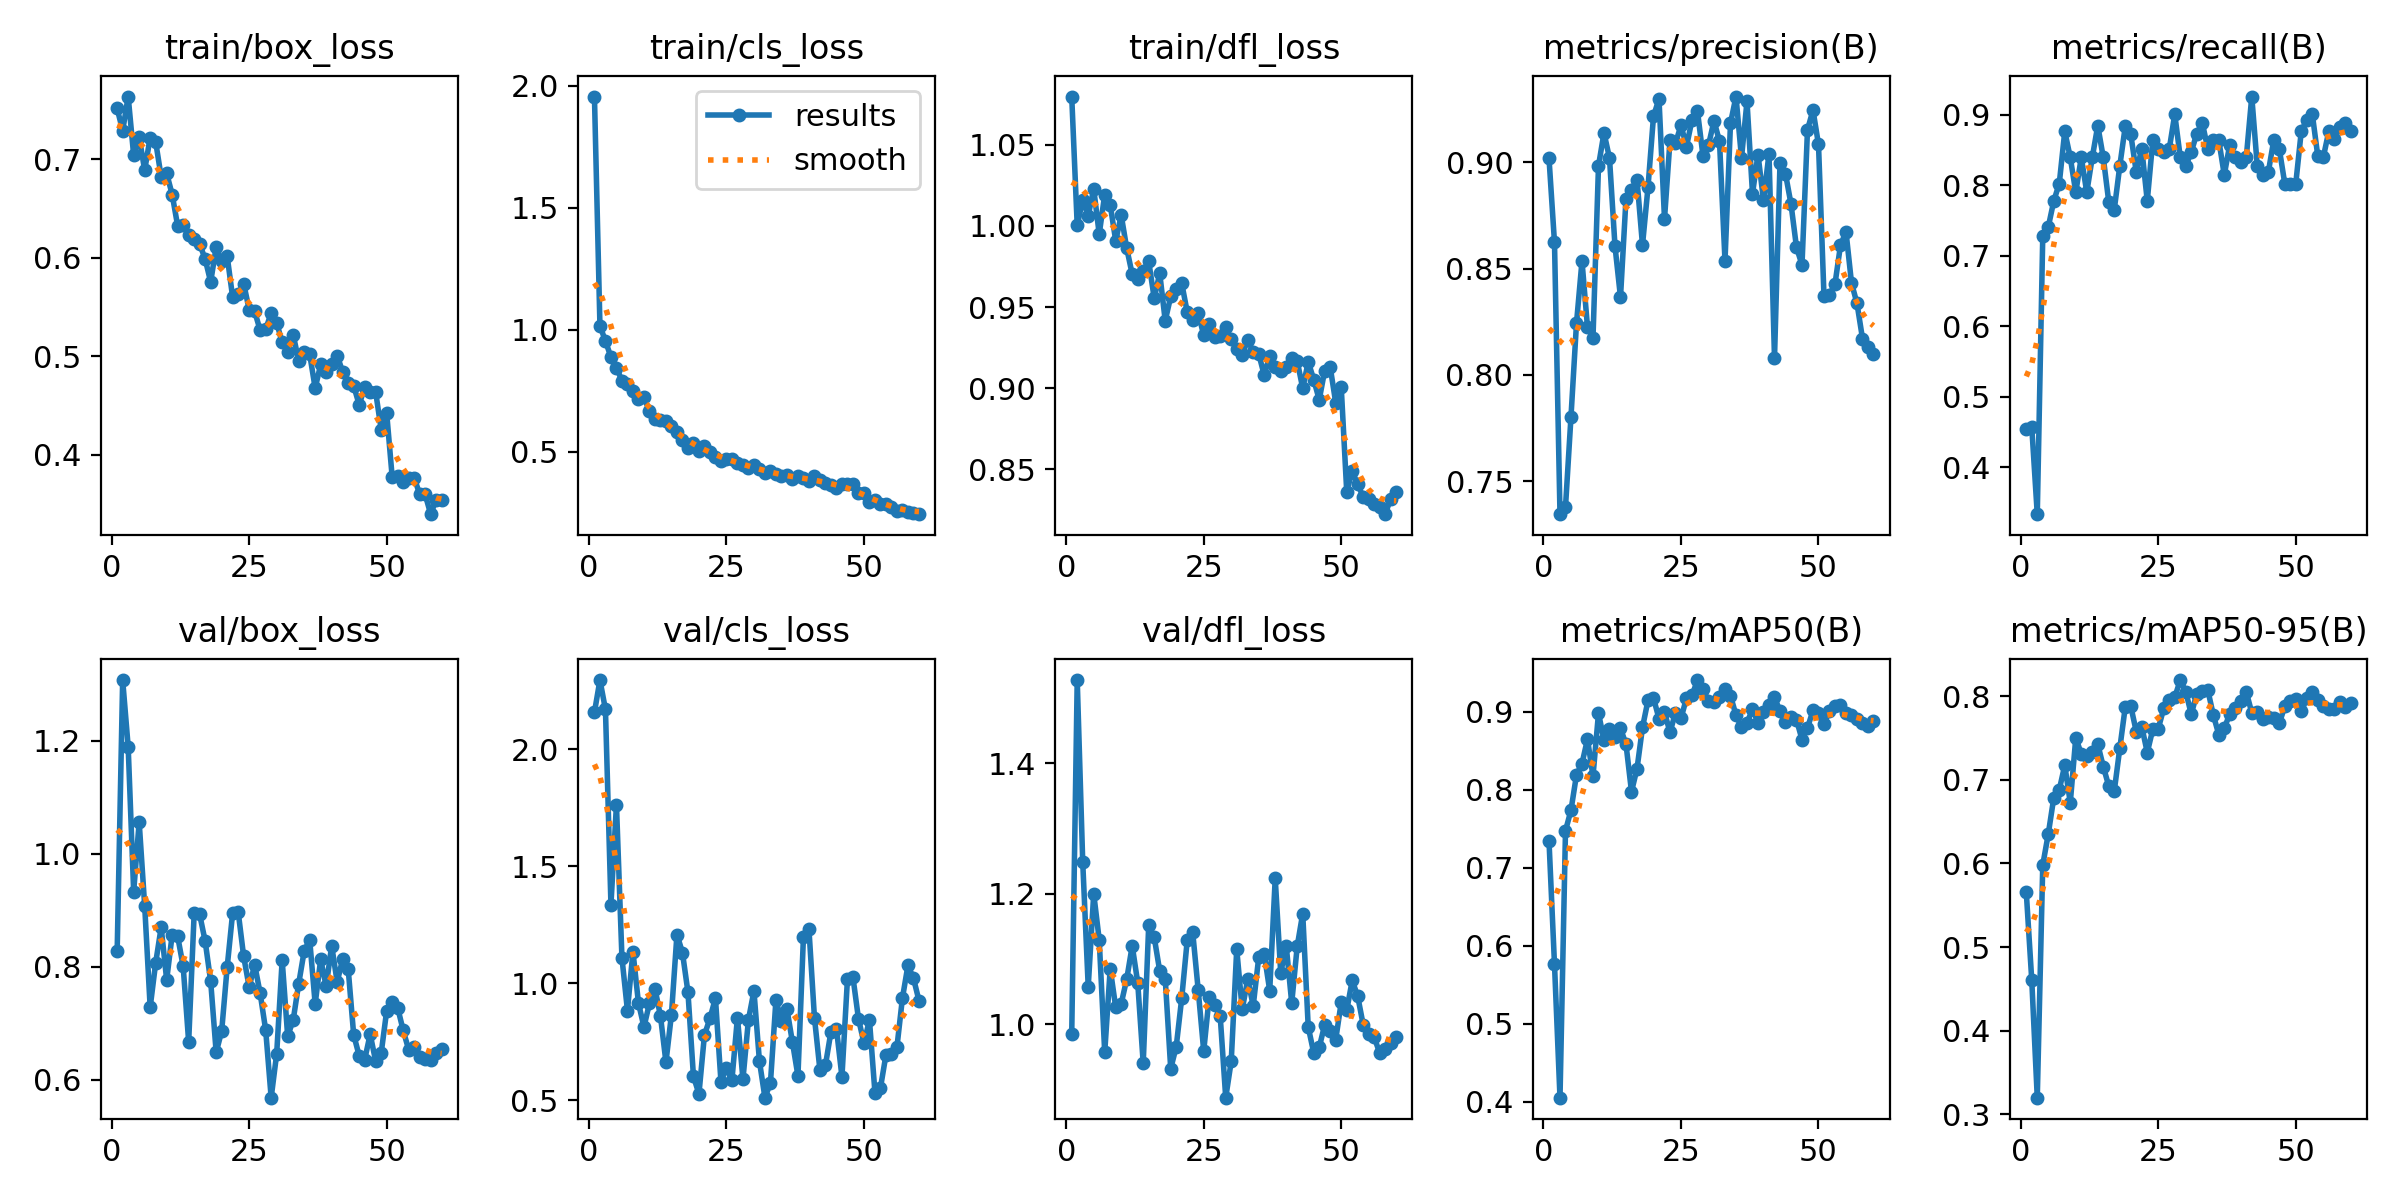

The table this chart was drawn from, first rows:
epoch, time, train/box_loss, train/cls_loss, train/dfl_loss, metrics/precision(B), metrics/recall(B), metrics/mAP50(B), metrics/mAP50-95(B), val/box_loss, val/cls_loss, val/dfl_loss, lr/pg0, lr/pg1, lr/pg2
1, 17.39, 0.7517, 1.956, 1.08, 0.902, 0.4547, 0.7347, 0.5658, 0.8274, 2.158, 0.9853, 0.00036, 0.00036, 0.00036
2, 29.84, 0.7291, 1.016, 1, 0.8623, 0.4568, 0.5762, 0.4602, 1.308, 2.295, 1.528, 0.0007278, 0.0007278, 0.0007278
3, 46.2, 0.7639, 0.9532, 1.016, 0.7345, 0.3333, 0.4053, 0.32, 1.19, 2.17, 1.249, 0.001083, 0.001083, 0.001083
4, 62.41, 0.7042, 0.8874, 1.006, 0.7379, 0.7284, 0.7475, 0.5982, 0.9328, 1.336, 1.058, 0.001426, 0.001426, 0.001426
5, 77.11, 0.7228, 0.8429, 1.023, 0.7804, 0.7407, 0.774, 0.6353, 1.056, 1.763, 1.2, 0.001756, 0.001756, 0.001756
6, 92.26, 0.689, 0.7911, 0.9949, 0.8243, 0.7778, 0.8192, 0.6785, 0.9083, 1.109, 1.13, 0.001835, 0.001835, 0.001835
7, 107.7, 0.7222, 0.7772, 1.019, 0.8536, 0.8025, 0.8337, 0.6881, 0.728, 0.8838, 0.9571, 0.001802, 0.001802, 0.001802
8, 122.2, 0.7178, 0.7495, 1.013, 0.8225, 0.8765, 0.865, 0.7175, 0.8068, 1.136, 1.086, 0.001769, 0.001769, 0.001769
9, 138.7, 0.6823, 0.7164, 0.9908, 0.8176, 0.8395, 0.8175, 0.6726, 0.87, 0.9165, 1.026, 0.001736, 0.001736, 0.001736
10, 153.5, 0.6857, 0.7228, 1.007, 0.8984, 0.7901, 0.8982, 0.7502, 0.7766, 0.8135, 1.032, 0.001703, 0.001703, 0.001703
11, 167.1, 0.6643, 0.665, 0.9862, 0.9139, 0.8395, 0.8638, 0.7311, 0.8566, 0.9146, 1.069, 0.00167, 0.00167, 0.00167
12, 182.4, 0.6324, 0.6339, 0.9702, 0.902, 0.7901, 0.8775, 0.7288, 0.8538, 0.9775, 1.121, 0.001637, 0.001637, 0.001637
13, 197.3, 0.6338, 0.6292, 0.9673, 0.8606, 0.8395, 0.8675, 0.7328, 0.8006, 0.8612, 1.064, 0.001604, 0.001604, 0.001604
14, 212.6, 0.6236, 0.6268, 0.9725, 0.8366, 0.8847, 0.8788, 0.7426, 0.6667, 0.6632, 0.9405, 0.001571, 0.001571, 0.001571
15, 230.2, 0.6193, 0.6038, 0.9782, 0.8829, 0.8395, 0.8585, 0.7159, 0.8947, 0.8666, 1.152, 0.001538, 0.001538, 0.001538
16, 245.4, 0.614, 0.5796, 0.9554, 0.8871, 0.7764, 0.7976, 0.6925, 0.8928, 1.209, 1.134, 0.001505, 0.001505, 0.001505
17, 260, 0.5988, 0.5479, 0.9709, 0.8919, 0.7654, 0.8269, 0.6866, 0.8452, 1.131, 1.082, 0.001472, 0.001472, 0.001472
18, 274.6, 0.5755, 0.5125, 0.9416, 0.8611, 0.8272, 0.88, 0.7375, 0.7743, 0.9627, 1.07, 0.001439, 0.001439, 0.001439
19, 289.8, 0.611, 0.5366, 0.9565, 0.8883, 0.8837, 0.9147, 0.7872, 0.6483, 0.6029, 0.9321, 0.001406, 0.001406, 0.001406
20, 303.2, 0.5971, 0.5037, 0.9611, 0.9217, 0.8723, 0.9177, 0.7882, 0.6858, 0.5277, 0.9659, 0.001373, 0.001373, 0.001373
21, 319.9, 0.6017, 0.5242, 0.9647, 0.9299, 0.8187, 0.8911, 0.7576, 0.7992, 0.7795, 1.04, 0.00134, 0.00134, 0.00134
22, 333.9, 0.5598, 0.4989, 0.9469, 0.8734, 0.8518, 0.8997, 0.7636, 0.8957, 0.8501, 1.129, 0.001307, 0.001307, 0.001307
23, 349.7, 0.5629, 0.4794, 0.9421, 0.9103, 0.7778, 0.8737, 0.7327, 0.8972, 0.9368, 1.141, 0.001274, 0.001274, 0.001274
24, 364.4, 0.5738, 0.4628, 0.9463, 0.909, 0.8636, 0.899, 0.7603, 0.8181, 0.5806, 1.052, 0.001241, 0.001241, 0.001241
25, 379.4, 0.5474, 0.4676, 0.9325, 0.9175, 0.8518, 0.8915, 0.7612, 0.7639, 0.6391, 0.9591, 0.001208, 0.001208, 0.001208
26, 394.7, 0.5455, 0.4685, 0.9396, 0.9075, 0.8478, 0.9178, 0.7855, 0.8035, 0.5883, 1.043, 0.001175, 0.001175, 0.001175
27, 410.9, 0.5264, 0.4517, 0.9315, 0.92, 0.8517, 0.9211, 0.7958, 0.7527, 0.8538, 1.03, 0.001142, 0.001142, 0.001142
28, 426, 0.5274, 0.4463, 0.9324, 0.924, 0.9007, 0.9408, 0.7988, 0.6879, 0.5905, 1.012, 0.001109, 0.001109, 0.001109
29, 440.8, 0.544, 0.4346, 0.9376, 0.9031, 0.8395, 0.9297, 0.8193, 0.568, 0.8447, 0.8877, 0.001076, 0.001076, 0.001076
30, 456.2, 0.534, 0.4459, 0.9302, 0.9081, 0.8272, 0.9133, 0.8054, 0.6456, 0.9678, 0.9434, 0.001043, 0.001043, 0.001043
31, 473, 0.5142, 0.4264, 0.9239, 0.9196, 0.8473, 0.9129, 0.7784, 0.8117, 0.6671, 1.115, 0.00101, 0.00101, 0.00101
32, 487.6, 0.5046, 0.4114, 0.9205, 0.91, 0.8733, 0.9193, 0.8031, 0.677, 0.5117, 1.023, 0.000977, 0.000977, 0.000977
33, 504.6, 0.5219, 0.4183, 0.93, 0.8538, 0.8889, 0.9296, 0.8062, 0.7053, 0.5746, 1.069, 0.000944, 0.000944, 0.000944
34, 521.4, 0.4956, 0.4075, 0.9223, 0.9185, 0.8518, 0.9207, 0.8076, 0.7696, 0.9297, 1.029, 0.000911, 0.000911, 0.000911
35, 536.6, 0.5044, 0.4003, 0.9212, 0.931, 0.8642, 0.8957, 0.7777, 0.8276, 0.8385, 1.103, 0.000878, 0.000878, 0.000878
36, 553.6, 0.5023, 0.4034, 0.908, 0.9021, 0.8642, 0.8802, 0.7541, 0.8479, 0.8903, 1.108, 0.000845, 0.000845, 0.000845
37, 568.4, 0.4676, 0.3886, 0.9201, 0.9287, 0.8148, 0.8859, 0.7621, 0.734, 0.7485, 1.052, 0.000812, 0.000812, 0.000812
38, 585.1, 0.4917, 0.398, 0.913, 0.8853, 0.8578, 0.9034, 0.7785, 0.8129, 0.6048, 1.224, 0.000779, 0.000779, 0.000779
39, 601.2, 0.4837, 0.3899, 0.9109, 0.9037, 0.8395, 0.8855, 0.7865, 0.7655, 1.2, 1.079, 0.000746, 0.000746, 0.000746
40, 616.8, 0.4924, 0.3804, 0.913, 0.8822, 0.8326, 0.8997, 0.7942, 0.8373, 1.231, 1.121, 0.000713, 0.000713, 0.000713
41, 632.6, 0.5008, 0.4003, 0.9184, 0.9041, 0.8395, 0.9088, 0.8051, 0.7729, 0.8537, 1.033, 0.00068, 0.00068, 0.00068
42, 648.9, 0.4842, 0.3829, 0.9167, 0.8078, 0.9259, 0.9185, 0.7802, 0.8136, 0.6291, 1.12, 0.000647, 0.000647, 0.000647
43, 664.8, 0.4728, 0.37, 0.8999, 0.8996, 0.8272, 0.9011, 0.7808, 0.7964, 0.6508, 1.17, 0.000614, 0.000614, 0.000614
44, 679.6, 0.4701, 0.3622, 0.9162, 0.8946, 0.8148, 0.8871, 0.7732, 0.6795, 0.7931, 0.9961, 0.000581, 0.000581, 0.000581
45, 695.9, 0.4508, 0.3519, 0.9053, 0.8804, 0.8183, 0.8937, 0.7746, 0.6423, 0.8066, 0.9564, 0.000548, 0.000548, 0.000548
46, 711.3, 0.4684, 0.3654, 0.8928, 0.86, 0.8642, 0.89, 0.7744, 0.6352, 0.6011, 0.9647, 0.000515, 0.000515, 0.000515
47, 727.3, 0.4636, 0.3655, 0.9109, 0.8518, 0.8518, 0.8644, 0.7675, 0.6804, 1.018, 0.9997, 0.000482, 0.000482, 0.000482
48, 742.7, 0.4636, 0.3651, 0.9129, 0.9154, 0.8025, 0.8795, 0.7877, 0.6324, 1.027, 0.9906, 0.000449, 0.000449, 0.000449
49, 759, 0.4255, 0.3294, 0.891, 0.9246, 0.8025, 0.9018, 0.794, 0.6468, 0.8493, 0.9769, 0.000416, 0.000416, 0.000416
50, 775.5, 0.4423, 0.3287, 0.9007, 0.9084, 0.8025, 0.898, 0.7969, 0.7218, 0.7451, 1.034, 0.000383, 0.000383, 0.000383
51, 800.2, 0.3774, 0.2938, 0.8363, 0.8371, 0.8765, 0.8841, 0.7818, 0.7383, 0.8432, 1.022, 0.00035, 0.00035, 0.00035
52, 816.7, 0.3782, 0.3005, 0.8487, 0.8378, 0.8925, 0.9015, 0.7973, 0.7274, 0.5335, 1.067, 0.000317, 0.000317, 0.000317
53, 832.9, 0.3718, 0.2851, 0.8407, 0.8428, 0.9012, 0.9075, 0.8056, 0.6873, 0.5531, 1.043, 0.000284, 0.000284, 0.000284
54, 848.2, 0.3768, 0.2851, 0.8329, 0.8611, 0.8417, 0.9085, 0.7961, 0.6529, 0.6945, 0.9992, 0.000251, 0.000251, 0.000251
55, 864.7, 0.3763, 0.273, 0.8319, 0.8674, 0.8395, 0.8986, 0.7885, 0.6579, 0.6971, 0.9851, 0.000218, 0.000218, 0.000218
56, 879.8, 0.3601, 0.2582, 0.8286, 0.8433, 0.8765, 0.8962, 0.7846, 0.6403, 0.7283, 0.9804, 0.000185, 0.000185, 0.000185
57, 895.1, 0.3597, 0.2597, 0.827, 0.8336, 0.8662, 0.8905, 0.7845, 0.6365, 0.9374, 0.956, 0.000152, 0.000152, 0.000152
58, 909.6, 0.3396, 0.2529, 0.8223, 0.8171, 0.8827, 0.8861, 0.7934, 0.6342, 1.077, 0.9627, 0.000119, 0.000119, 0.000119
59, 925.4, 0.3543, 0.25, 0.832, 0.813, 0.8889, 0.8814, 0.7866, 0.6463, 1.022, 0.9718, 8.6e-05, 8.6e-05, 8.6e-05
60, 940.6, 0.3542, 0.2432, 0.8362, 0.8099, 0.8765, 0.8882, 0.7916, 0.6549, 0.9265, 0.9814, 5.3e-05, 5.3e-05, 5.3e-05
